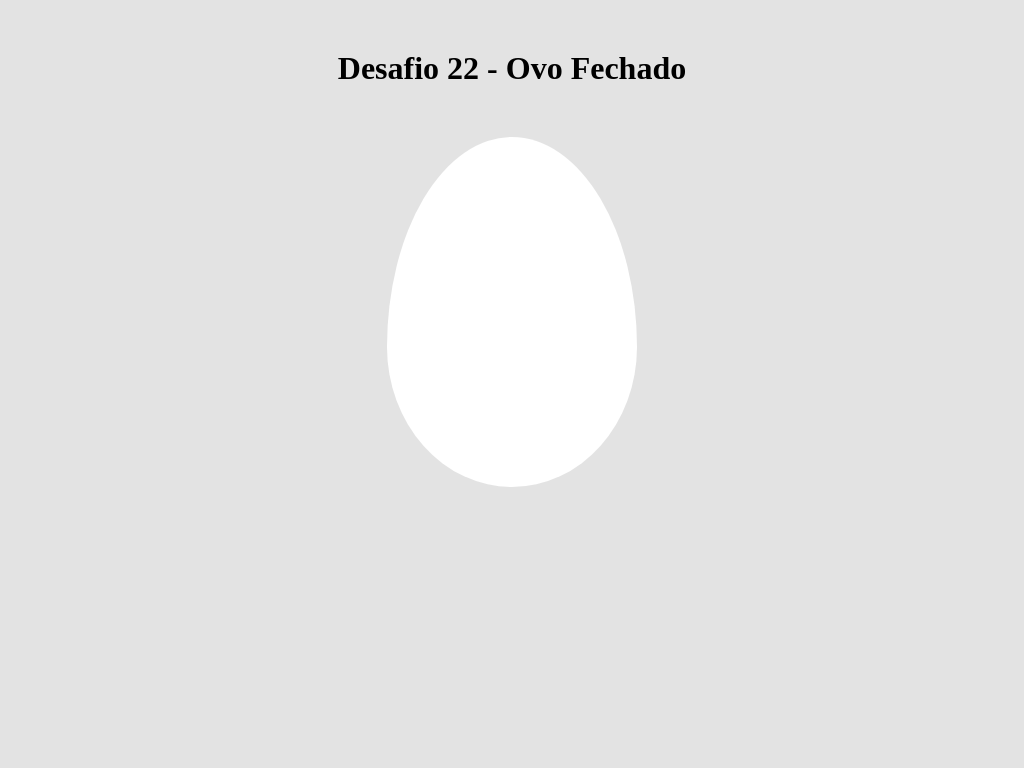

Write a web page that renders exactly this picture using CSS.

<!DOCTYPE html>
<html>
	<head>
		<title> Desafio 22 - Ovo Fechado </title>

<style>
	*{
		padding: 0 auto;
		margin: 0 auto;
	}

	body {
		display: grid;
		background-color: #E3E3E3;
	}

	header{
		text-align: center;
		padding: 50px;
	}

	.OvoFechado{
		height: 350px;
		width: 250px;
		background-color: #FFF;
		border-radius: 50%/60% 60% 40% 40%;
	}


	
</style>
	</head>

	<body>
		<header>
			<h1> Desafio 22 - Ovo Fechado </h1>
		</header>

		<div class="OvoFechado"> </div>



	</body>
</html>
